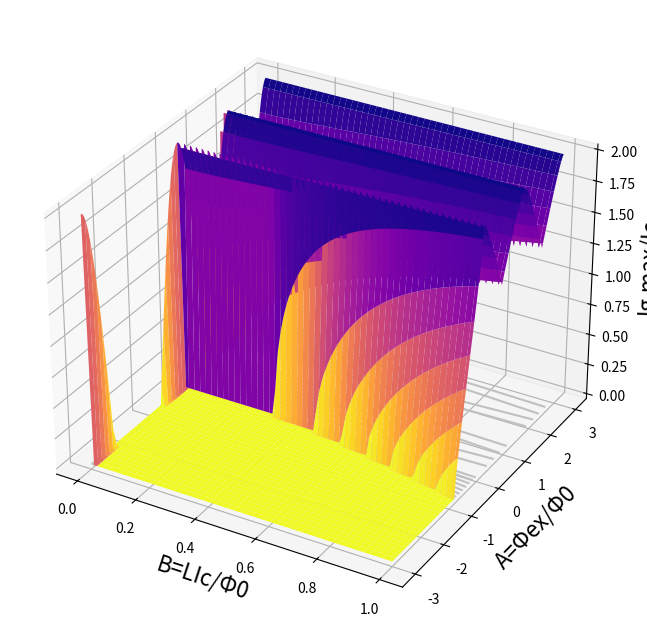

This figure's Python source:
import math


def igic(x: float, licphi: float, exphi: float):
    if licphi < 1.0e-7:
        return 2*math.cos(exphi*math.pi)
    if x < 1.0e-7:
        return 0
    else:
        tmp1 = 2*(x - exphi * math.pi)/(licphi * math.pi)
        tmp2 = (tmp1**2) * (1/(math.tan(x)**2))
        tmp3 = 4 * math.cos(x)**2 - tmp2
        if tmp3 < 0:
            return 0
        else:
            return math.sqrt(tmp3)

def igic_max(licphi: float, exphi: float, accuracy: int = 1000):
    max = 0
    for i in range(1,accuracy):
        x = (i/accuracy)*math.pi *2
        val = igic(x, licphi, exphi)
        if val > max:
            max = val
    return max


import matplotlib.pyplot as plt
import numpy as np

# Figureと3DAxeS
fig = plt.figure(figsize = (8, 8))
ax = fig.add_subplot(111, projection="3d")

# 軸ラベルを設定
ax.set_xlabel("B=LIc/Φ0", size = 16)
ax.set_ylabel("A=Φex/Φ0", size = 16)
ax.set_zlabel("Ig.max/Ic", size = 16)

licp_ax=100
ex_ax=200

# (x,y)データを作成
x = np.linspace(0, 1, licp_ax)
y = np.linspace(-3, 3, ex_ax)

# 格子点を作成
X, Y = np.meshgrid(x, y)

# X, Y は逆向き
Z = np.empty([ex_ax, licp_ax], dtype=float)


for _x in range(licp_ax):
    licp = _x/licp_ax
    print(_x)
    for _y in range(ex_ax):
        ex = (_y-100)/50
        Z[_y][_x] = igic_max(licp,ex)

# 曲面を描画
ax.plot_surface(X, Y, Z, cmap = "plasma_r")

# 底面に等高線を描画
ax.contour(X, Y, Z, colors = "silver", offset = 0)

plt.show()